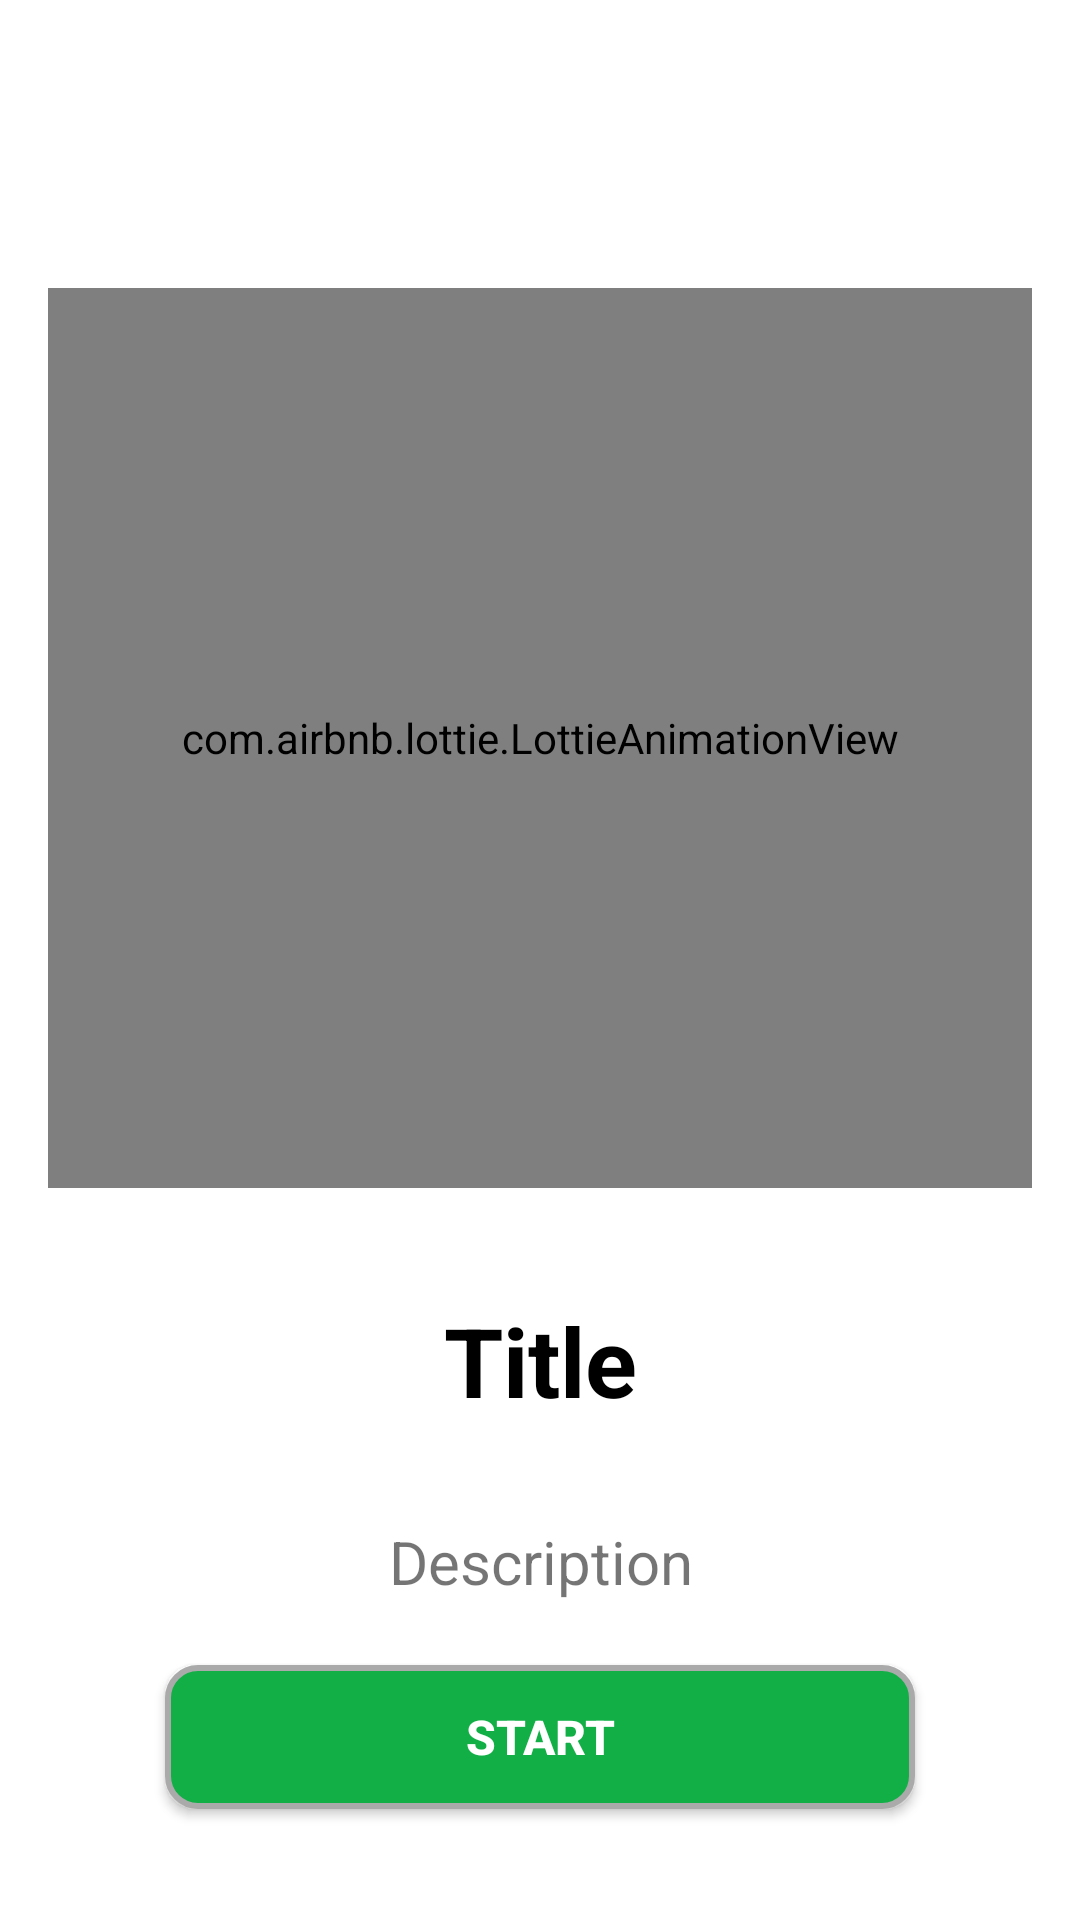

Here is an Android app screen rendered from its layout file. Give the layout XML and the strings, colors and styles it references.
<!-- AndroidManifest.xml: application theme Theme.41 -->
<!-- res/layout/pager_board.xml -->
<?xml version="1.0" encoding="utf-8"?>
<androidx.constraintlayout.widget.ConstraintLayout xmlns:android="http://schemas.android.com/apk/res/android"
    xmlns:app="http://schemas.android.com/apk/res-auto"
    android:layout_width="match_parent"
    android:layout_height="match_parent"
    android:padding="16dp">

    <com.airbnb.lottie.LottieAnimationView
        android:id="@+id/lottie"
        android:layout_width="match_parent"
        android:layout_height="300dp"
        android:layout_marginTop="80dp"
        app:layout_constraintEnd_toEndOf="parent"
        app:layout_constraintStart_toStartOf="parent"
        app:layout_constraintTop_toTopOf="parent"
        app:lottie_autoPlay="true"
        app:lottie_loop="true"
        app:lottie_rawRes="@raw/welcome" />

    <ImageView
        android:id="@+id/pagerImage"
        android:layout_width="0dp"
        android:layout_height="0dp"
        android:layout_marginTop="32dp"
        android:src="@drawable/ic_launcher_background"
        app:layout_constraintEnd_toEndOf="parent"
        app:layout_constraintStart_toStartOf="parent"
        app:layout_constraintTop_toTopOf="parent" />


    <TextView
        android:id="@+id/titleText"
        android:layout_width="wrap_content"
        android:layout_height="wrap_content"
        android:layout_marginTop="36dp"
        android:text="Title"
        android:textAlignment="center"
        android:textColor="@color/black"
        android:textSize="32sp"
        android:textStyle="bold"
        app:layout_constraintEnd_toEndOf="@id/lottie"
        app:layout_constraintStart_toStartOf="@id/lottie"
        app:layout_constraintTop_toBottomOf="@id/lottie" />

    <TextView
        android:id="@+id/boardDesc"
        android:layout_width="wrap_content"
        android:layout_height="wrap_content"
        android:layout_marginTop="32dp"
        android:text="Description"
        android:textAlignment="center"
        android:textSize="20sp"
        app:layout_constraintEnd_toEndOf="@id/titleText"
        app:layout_constraintStart_toStartOf="@id/titleText"
        app:layout_constraintTop_toBottomOf="@id/titleText" />

    <androidx.appcompat.widget.AppCompatButton
        android:id="@+id/startBtn"
        android:layout_width="250dp"
        android:layout_height="wrap_content"
        android:background="@drawable/shape_start_btn"
        android:text="Start"
        android:textColor="@color/white"
        android:textSize="16sp"
        android:textStyle="bold"
        app:layout_constraintBottom_toBottomOf="parent"
        app:layout_constraintEnd_toEndOf="parent"
        app:layout_constraintStart_toStartOf="parent"
        app:layout_constraintTop_toBottomOf="@id/boardDesc" />

</androidx.constraintlayout.widget.ConstraintLayout>
<!-- resources referenced by this layout -->
<resources>
  <color name="black">#FF000000</color>
  <color name="white">#FFFFFFFF</color>
  <!-- drawable shape_start_btn (drawable) -->
  <?xml version="1.0" encoding="utf-8"?>
  <shape xmlns:android="http://schemas.android.com/apk/res/android"
      android:shape="rectangle">
      <corners android:radius="10dp"/>
      <stroke android:width="2dp" android:color="@android:color/darker_gray"/>
      <solid android:color="@color/green"/>
  
  </shape>
  <style name="Theme.41" parent="Theme.MaterialComponents.DayNight.DarkActionBar">
          
          <item name="colorPrimary">@color/purple_500</item>
          <item name="colorPrimaryVariant">@color/purple_700</item>
          <item name="colorOnPrimary">@color/white</item>
          
          <item name="colorSecondary">@color/teal_200</item>
          <item name="colorSecondaryVariant">@color/teal_700</item>
          <item name="colorOnSecondary">@color/black</item>
          
          <item name="android:statusBarColor" tools:targetApi="l">?attr/colorPrimaryVariant</item>
          
      </style>
  <color name="green">#11AF46</color>
  <color name="purple_500">#FF6200EE</color>
  <color name="purple_700">#FF3700B3</color>
  <color name="teal_200">#FF03DAC5</color>
  <color name="teal_700">#FF018786</color>
</resources>
